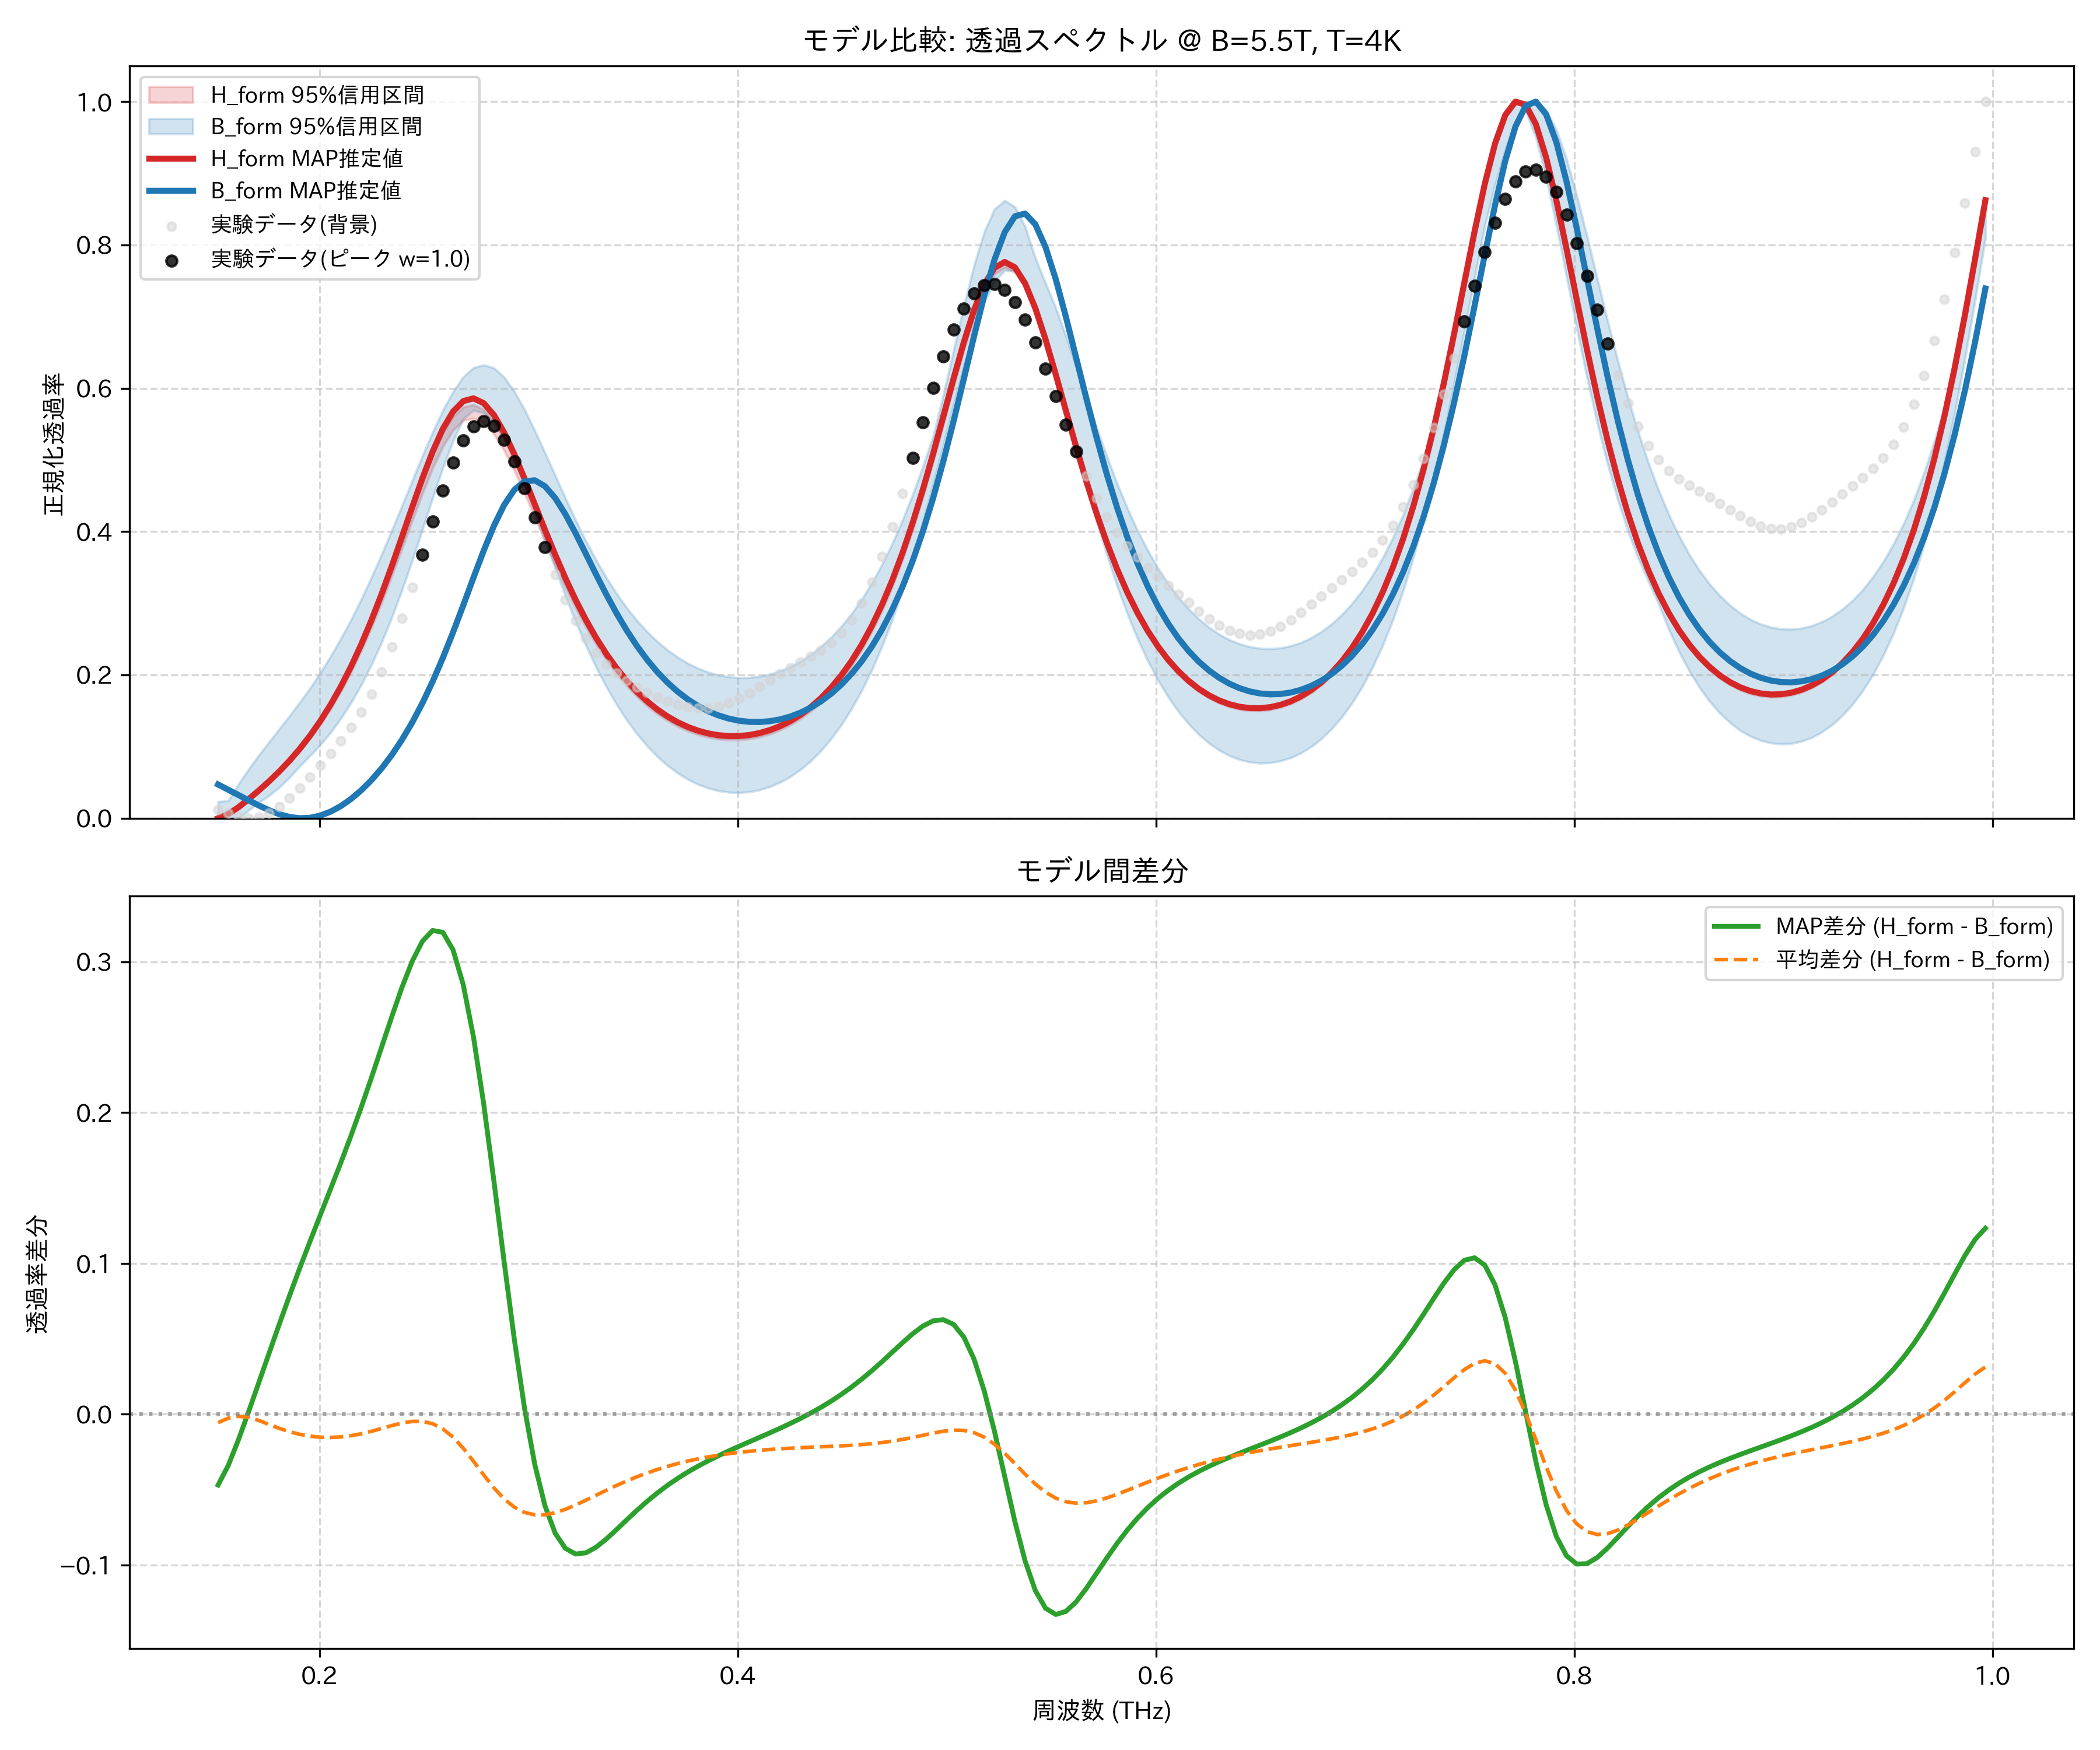

Values plotted in this chart, from the file beside it:
frequency_thz, H_form_mean, H_form_map, H_form_lower_95, H_form_upper_95, B_form_mean, B_form_map, B_form_lower_95, B_form_upper_95, observed_normalized
0.1514, 0.0, 0.0, 0.0, 0.0, 0.005698, 0.04706, 0.0, 0.02293, 0.01214
0.1563, 0.005696, 0.005723, 0.004918, 0.006491, 0.008393, 0.03973, 0.0, 0.02459, 0.007008
0.1612, 0.01513, 0.01542, 0.01415, 0.0162, 0.01655, 0.03232, 0.0, 0.04761, 0.002288
0.1661, 0.02625, 0.02676, 0.02504, 0.02745, 0.0284, 0.0249, 0.01126, 0.06869, 0.0
0.171, 0.03817, 0.03884, 0.03675, 0.03947, 0.04245, 0.0177, 0.02207, 0.08809, 0.001382
0.1759, 0.05085, 0.05166, 0.04932, 0.05229, 0.05777, 0.01109, 0.03176, 0.1066, 0.006813
0.1808, 0.06449, 0.06545, 0.06277, 0.06605, 0.07399, 0.005604, 0.04332, 0.1247, 0.01598
0.1856, 0.07934, 0.08045, 0.07741, 0.08104, 0.09106, 0.001758, 0.05702, 0.143, 0.02815
0.1905, 0.09566, 0.09696, 0.09346, 0.09758, 0.1091, 0.0, 0.0728, 0.1619, 0.04241
0.1954, 0.1137, 0.1152, 0.1112, 0.1159, 0.1284, 0.0005981, 0.08715, 0.1816, 0.0579
0.2003, 0.1337, 0.1355, 0.1308, 0.1363, 0.1491, 0.00364, 0.1023, 0.2027, 0.07399
0.2052, 0.156, 0.1581, 0.1525, 0.159, 0.1715, 0.00908, 0.1195, 0.2256, 0.09048
0.2101, 0.1807, 0.1833, 0.1768, 0.1843, 0.1959, 0.01681, 0.139, 0.2503, 0.1077
0.2149, 0.2081, 0.2112, 0.2037, 0.2124, 0.2224, 0.02673, 0.1609, 0.2767, 0.1265
0.2198, 0.2383, 0.2421, 0.2333, 0.2433, 0.2513, 0.03878, 0.1859, 0.3052, 0.148
0.2247, 0.2712, 0.276, 0.2657, 0.277, 0.2827, 0.05298, 0.2139, 0.3358, 0.1735
0.2296, 0.3069, 0.3126, 0.3005, 0.3133, 0.3164, 0.06939, 0.2452, 0.3679, 0.2037
0.2345, 0.3447, 0.3518, 0.3376, 0.3518, 0.3524, 0.08818, 0.2801, 0.4015, 0.239
0.2394, 0.3841, 0.3926, 0.3761, 0.392, 0.39, 0.1095, 0.3183, 0.4361, 0.2788
0.2443, 0.4238, 0.434, 0.4151, 0.4326, 0.4287, 0.1336, 0.3594, 0.471, 0.3223
0.2491, 0.4624, 0.4743, 0.4533, 0.4715, 0.4672, 0.1606, 0.4028, 0.5057, 0.368
0.254, 0.4978, 0.5116, 0.4885, 0.5073, 0.5042, 0.1907, 0.4467, 0.5385, 0.4139
0.2589, 0.528, 0.5433, 0.5186, 0.5377, 0.5378, 0.2237, 0.4886, 0.5692, 0.4576
0.2638, 0.5507, 0.5674, 0.5414, 0.5603, 0.5661, 0.2595, 0.5264, 0.5953, 0.4963
0.2687, 0.5644, 0.582, 0.555, 0.5737, 0.5871, 0.2972, 0.5572, 0.6159, 0.527
0.2736, 0.568, 0.5859, 0.5581, 0.5771, 0.5993, 0.3357, 0.5693, 0.6287, 0.5469
0.2785, 0.5615, 0.5792, 0.5516, 0.5704, 0.6019, 0.3734, 0.5655, 0.6325, 0.5539
0.2833, 0.5458, 0.5627, 0.5359, 0.5546, 0.5948, 0.408, 0.5518, 0.6284, 0.5473
0.2882, 0.5225, 0.5382, 0.5131, 0.5308, 0.5788, 0.4371, 0.5291, 0.6154, 0.5277
0.2931, 0.4936, 0.5078, 0.485, 0.5018, 0.5554, 0.4584, 0.4993, 0.5956, 0.4976
0.298, 0.4612, 0.4738, 0.4534, 0.4692, 0.5264, 0.4701, 0.4646, 0.57, 0.4603
0.3029, 0.427, 0.4381, 0.4198, 0.435, 0.4939, 0.4716, 0.4268, 0.5408, 0.4194
0.3078, 0.3927, 0.4024, 0.386, 0.4004, 0.4595, 0.4633, 0.3876, 0.51, 0.3784
0.3127, 0.3594, 0.3677, 0.3532, 0.3665, 0.4248, 0.4468, 0.3483, 0.4782, 0.3398
0.3175, 0.3278, 0.335, 0.3221, 0.3344, 0.391, 0.4241, 0.3104, 0.4466, 0.3052
0.3224, 0.2984, 0.3046, 0.2932, 0.3046, 0.3587, 0.3975, 0.2744, 0.416, 0.2755
0.3273, 0.2715, 0.2769, 0.2666, 0.2772, 0.3286, 0.369, 0.2412, 0.3871, 0.2509
0.3322, 0.2471, 0.2519, 0.2426, 0.2524, 0.3009, 0.3402, 0.2109, 0.3603, 0.2309
0.3371, 0.2252, 0.2294, 0.2211, 0.2302, 0.2758, 0.3123, 0.1835, 0.3358, 0.215
0.342, 0.2057, 0.2095, 0.2017, 0.2105, 0.2531, 0.2862, 0.159, 0.3137, 0.2022
0.3468, 0.1885, 0.1919, 0.1847, 0.1931, 0.2329, 0.2621, 0.1371, 0.2936, 0.1917
0.3517, 0.1734, 0.1765, 0.1697, 0.1778, 0.215, 0.2404, 0.1177, 0.2758, 0.183
0.3566, 0.1603, 0.1632, 0.1567, 0.1645, 0.1994, 0.2211, 0.1008, 0.2602, 0.1754
0.3615, 0.149, 0.1517, 0.1455, 0.1531, 0.1857, 0.204, 0.08608, 0.2465, 0.1687
0.3664, 0.1394, 0.142, 0.136, 0.1434, 0.1741, 0.1892, 0.0735, 0.2347, 0.163
0.3713, 0.1314, 0.1339, 0.128, 0.1353, 0.1642, 0.1765, 0.06289, 0.2246, 0.1584
0.3762, 0.1248, 0.1273, 0.1216, 0.1287, 0.156, 0.1656, 0.05415, 0.216, 0.1551
0.381, 0.1197, 0.1221, 0.1166, 0.1235, 0.1494, 0.1566, 0.04718, 0.2091, 0.1535
0.3859, 0.1159, 0.1183, 0.1128, 0.1197, 0.1443, 0.1492, 0.0419, 0.2037, 0.1539
0.3908, 0.1134, 0.1158, 0.1104, 0.1171, 0.1407, 0.1434, 0.03826, 0.1998, 0.1563
0.3957, 0.1122, 0.1146, 0.1092, 0.1158, 0.1385, 0.139, 0.0362, 0.1973, 0.1608
0.4006, 0.1123, 0.1147, 0.1093, 0.1158, 0.1377, 0.1361, 0.03572, 0.1961, 0.1672
0.4055, 0.1136, 0.1161, 0.1107, 0.1171, 0.1383, 0.1345, 0.03682, 0.1963, 0.175
0.4104, 0.1162, 0.1188, 0.1134, 0.1197, 0.1403, 0.1343, 0.03954, 0.1979, 0.1837
0.4152, 0.1202, 0.1229, 0.1175, 0.1236, 0.1438, 0.1354, 0.04393, 0.2009, 0.1928
0.4201, 0.1257, 0.1285, 0.1229, 0.129, 0.1487, 0.1379, 0.05005, 0.2054, 0.2016
0.425, 0.1326, 0.1355, 0.1299, 0.1359, 0.1553, 0.1418, 0.05797, 0.2113, 0.21
0.4299, 0.1412, 0.1443, 0.1385, 0.1445, 0.1636, 0.1472, 0.06775, 0.2189, 0.2179
0.4348, 0.1516, 0.1548, 0.149, 0.1549, 0.1736, 0.1542, 0.07971, 0.2281, 0.2259
0.4397, 0.164, 0.1674, 0.1613, 0.1672, 0.1857, 0.163, 0.09403, 0.2392, 0.2346
... 114 more rows
